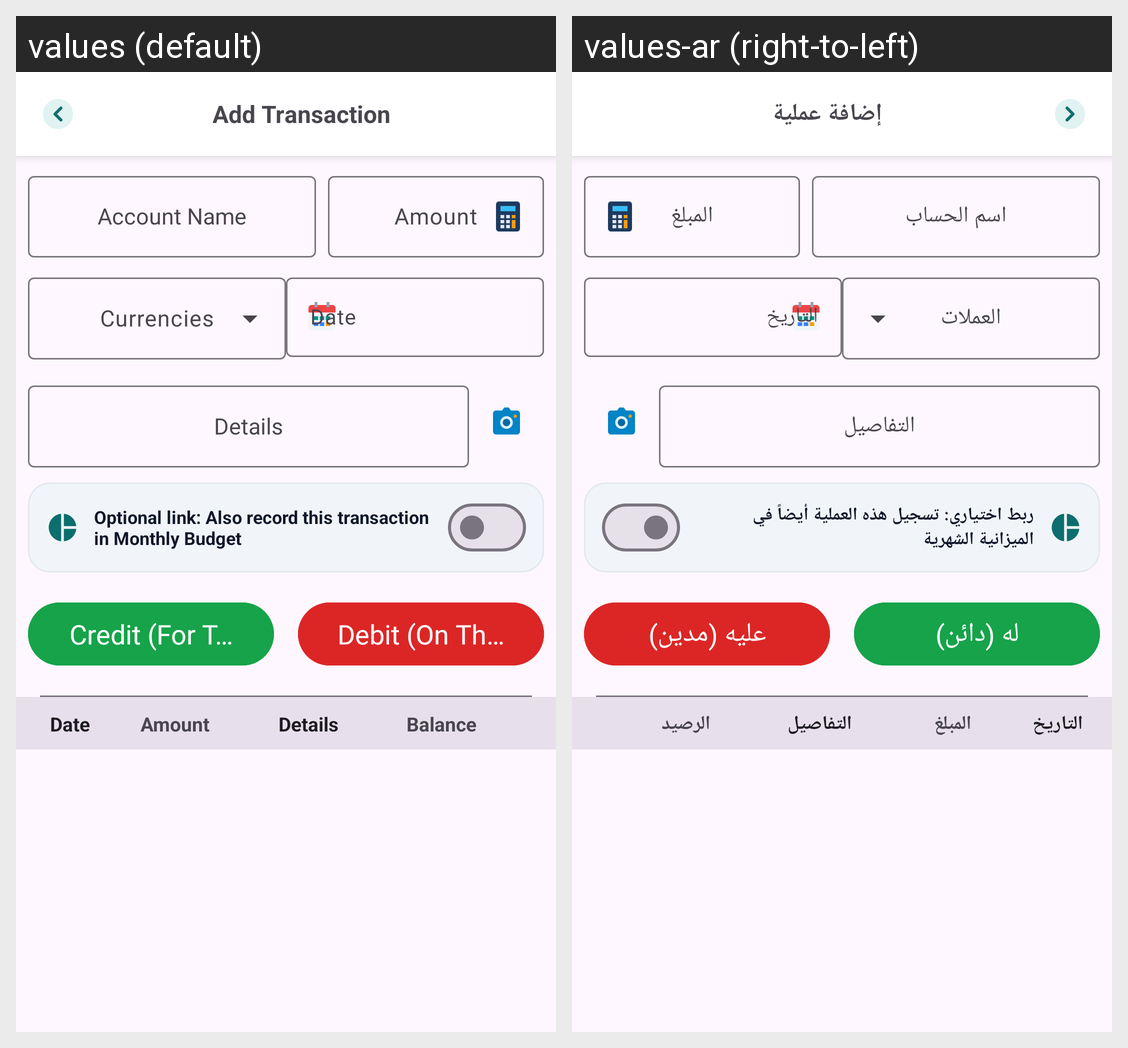

Strings drawn on this Android screen and how each of the app's shown locales translates them:
Android screen res/layout/activity_add_transaction.xml rendered under 2 locales, left to right: values (default), values-ar (right-to-left). Device: Nexus 5 (rendered at 1080×1920; each locale shown at half size, 540×960, under a caption strip naming it); theme Theme.Daftree.
Strings drawn on this screen, with the default value and each locale's value (text and hints the layout hard-codes, and strings that could not be matched under every locale, appear in the picture but are not listed):

add_transaction_title
  values: Add Transaction
  values-ar: إضافة عملية

amount_hint
  values: Amount
  values-ar: المبلغ

date_hint
  values: Date
  values-ar: التاريخ

details_hint
  values: Details
  values-ar: التفاصيل

budget_link_debt_title
  values: Optional link: Also record this transaction in Monthly Budget
  values-ar: ربط اختياري: تسجيل هذه العملية أيضاً في الميزانية الشهرية

type_credit
  values: Credit (For Them)
  values-ar: له (دائن)

type_debit
  values: Debit (On Them)
  values-ar: عليه (مدين)

balance
  values: Balance
  values-ar: الرصيد
